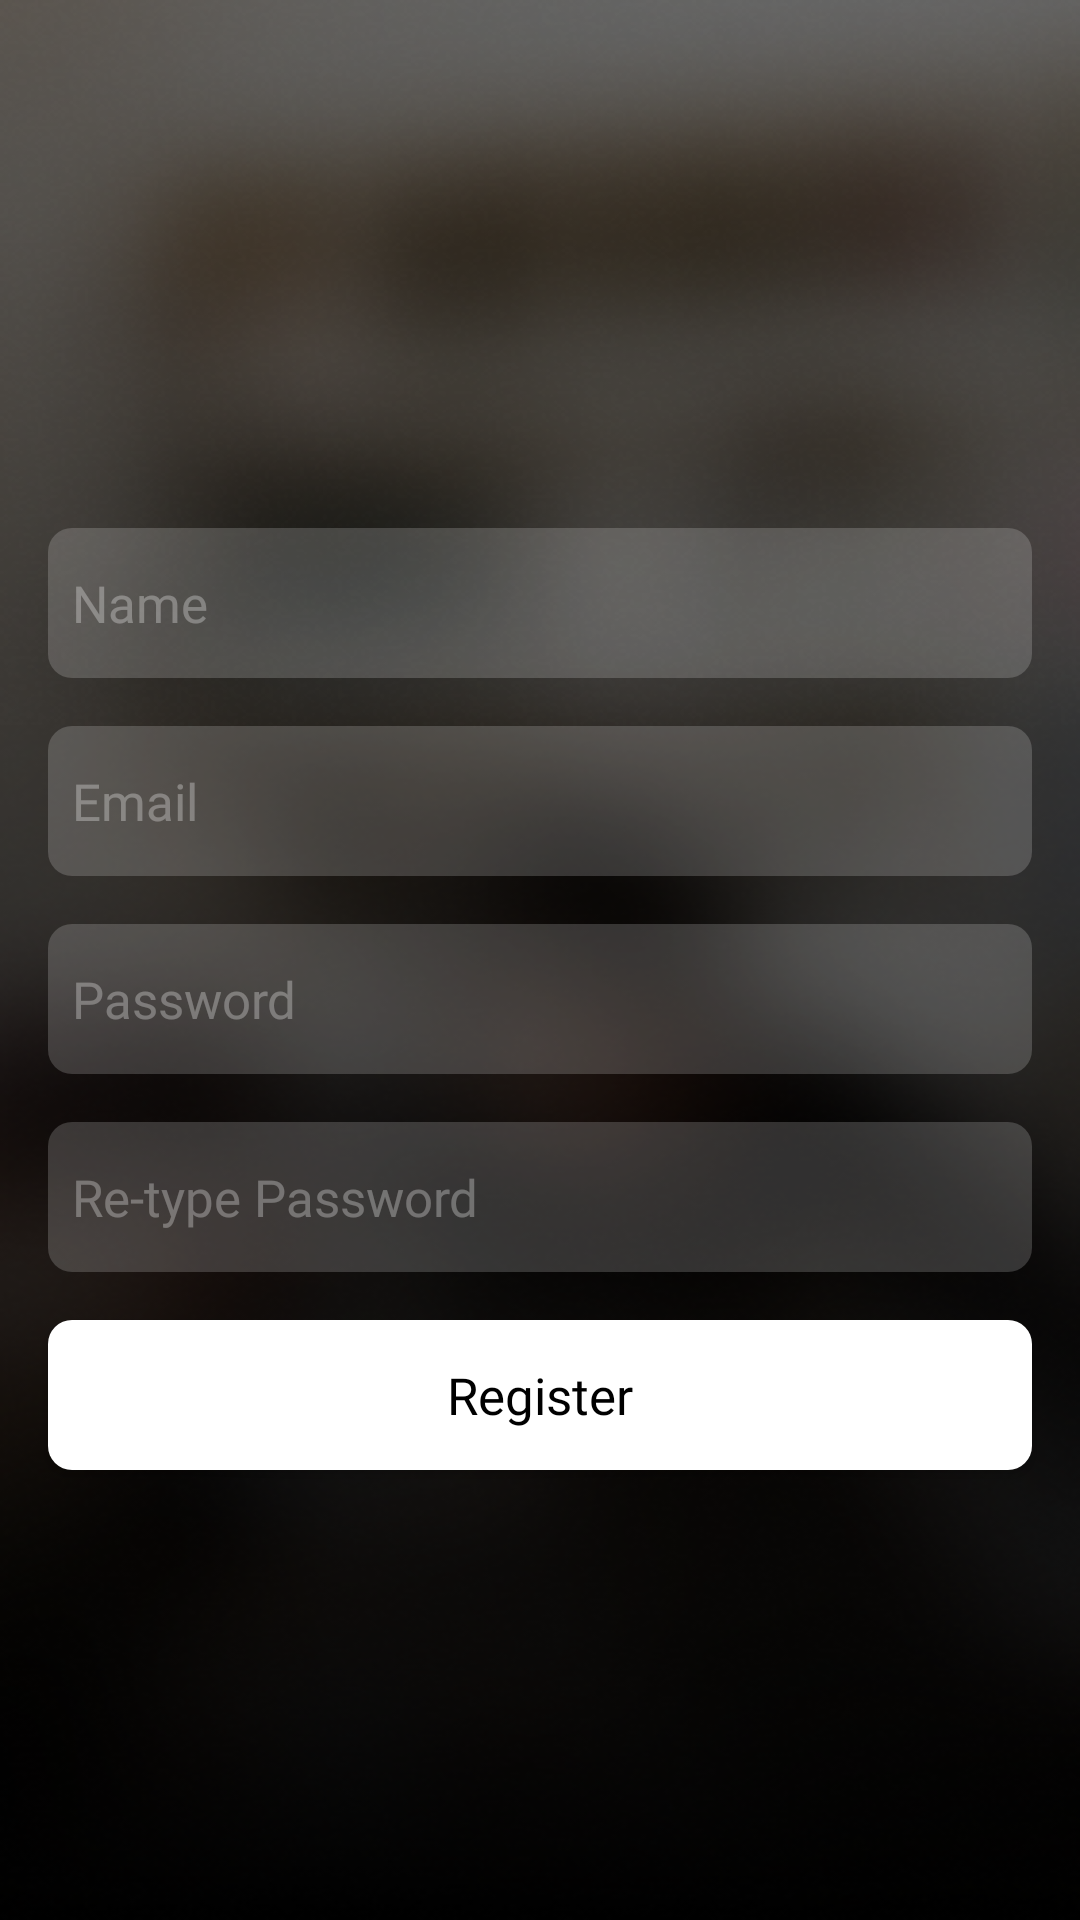

This screen was rendered from an Android layout file. Write that file and the resources it references.
<!-- AndroidManifest.xml: application theme Theme.Nimble -->
<!-- res/layout/fragment_register.xml -->
<?xml version="1.0" encoding="utf-8"?>
<layout  xmlns:android="http://schemas.android.com/apk/res/android"
    xmlns:app="http://schemas.android.com/apk/res-auto"
    xmlns:tools="http://schemas.android.com/tools">
    <androidx.constraintlayout.widget.ConstraintLayout
        android:id="@+id/login"
        android:layout_width="match_parent"
        android:layout_height="match_parent"
        android:fitsSystemWindows="true"
        tools:context=".ui.auth.AuthActivity">

        <ImageView
            android:id="@+id/logo"
            android:layout_width="wrap_content"
            android:layout_height="wrap_content"
            android:layout_marginTop="@dimen/_80dp"
            android:src="@drawable/ic_logo"
            app:layout_constraintEnd_toEndOf="parent"
            app:layout_constraintStart_toStartOf="parent"
            app:layout_constraintTop_toTopOf="parent" />

        <androidx.core.widget.NestedScrollView
            android:layout_width="match_parent"
            android:layout_height="0dp"
            android:layout_marginTop="@dimen/_80dp"
            app:layout_constraintBottom_toBottomOf="parent"
            app:layout_constraintEnd_toEndOf="parent"
            app:layout_constraintStart_toStartOf="parent"
            app:layout_constraintTop_toBottomOf="@+id/logo">

            <androidx.appcompat.widget.LinearLayoutCompat
                android:id="@+id/layout_login"
                android:layout_width="match_parent"
                android:layout_height="wrap_content"
                android:gravity="center"
                android:orientation="vertical"
                app:layout_constraintBottom_toBottomOf="parent"
                app:layout_constraintEnd_toEndOf="parent"
                app:layout_constraintStart_toStartOf="parent"
                app:layout_constraintTop_toTopOf="parent">

                <EditText
                    android:id="@+id/edit_text_name"
                    style="@style/EditTextName"
                    android:imeOptions="actionNext"
                    android:layout_margin="@dimen/margin_medium"
                    android:hint="@string/name" />

                <EditText
                    android:id="@+id/edit_text_email"
                    style="@style/EditTextEmail"
                    android:layout_marginStart="@dimen/margin_medium"
                    android:layout_marginEnd="@dimen/margin_medium"
                    android:layout_marginBottom="@dimen/margin_medium"
                    android:hint="@string/email" />

                <EditText
                    android:id="@+id/edit_text_password"
                    style="@style/EditTextPassword"
                    android:hint="@string/password"
                    android:layout_marginStart="@dimen/margin_medium"
                    android:layout_marginEnd="@dimen/margin_medium"
                    android:layout_marginBottom="@dimen/margin_medium"/>

                <EditText
                    android:id="@+id/edit_text_retype_password"
                    style="@style/EditTextPassword"
                    android:imeOptions="actionDone"
                    android:layout_marginStart="@dimen/margin_medium"
                    android:layout_marginEnd="@dimen/margin_medium"
                    android:layout_marginBottom="@dimen/margin_medium"
                    android:hint="@string/re_type_password" />

                <Button
                    android:id="@+id/btn_register"
                    style="@style/Button"
                    android:layout_marginStart="@dimen/margin_medium"
                    android:layout_marginEnd="@dimen/margin_medium"
                    android:layout_marginBottom="@dimen/margin_medium"
                    android:text="@string/register" />

            </androidx.appcompat.widget.LinearLayoutCompat>
        </androidx.core.widget.NestedScrollView>
    </androidx.constraintlayout.widget.ConstraintLayout>
</layout>
<!-- resources referenced by this layout -->
<resources>
  <dimen name="_80dp">80dp</dimen>
  <dimen name="margin_medium">16dp</dimen>
  <string name="email">Email</string>
  <string name="name">Name</string>
  <string name="password">Password</string>
  <string name="re_type_password">Re-type Password</string>
  <string name="register">Register</string>
  <style name="Button">
          <item name="android:layout_width">match_parent</item>
          <item name="android:layout_height">@dimen/button_height</item>
          <item name="android:textColor">@color/black</item>
          <item name="android:textSize">@dimen/text_size_para</item>
          <item name="android:textAllCaps">false</item>
          <item name="android:background">@drawable/bg_button_default</item>
          <item name="android:fontFamily">@font/poppins_bold</item>
      </style>
  <style name="EditTextEmail" parent="EditText">
          <item name="android:inputType">textEmailAddress</item>
      </style>
  <style name="EditTextName" parent="EditText">
          <item name="android:inputType">textPersonName|textCapWords</item>
      </style>
  <style name="EditTextPassword" parent="EditText">
          <item name="android:inputType">textPassword</item>
      </style>
  <style name="Theme.Nimble" parent="Theme.AppCompat.Light.NoActionBar">
          <item name="android:windowBackground">@drawable/default_background</item>
          <item name="android:windowTranslucentStatus">true</item>
          <item name="android:windowTranslucentNavigation">true</item>
      </style>
  <dimen name="button_height">50dp</dimen>
  <color name="black">#FF000000</color>
  <dimen name="text_size_para">17sp</dimen>
  <!-- drawable bg_button_default (drawable) -->
  <?xml version="1.0" encoding="utf-8"?>
  <selector xmlns:android="http://schemas.android.com/apk/res/android">
      
      <item android:state_pressed="true">
          <shape>
              <solid android:color="#80808080" />
              <corners android:radius="@dimen/radius_default" />
          </shape>
      </item>
      
      <item>
          <shape>
              <solid android:color="#FFFFFF" />
              <corners android:radius="@dimen/radius_default" />
          </shape>
      </item>
  </selector>
  <style name="EditText">
          <item name="android:layout_width">match_parent</item>
          <item name="android:layout_height">@dimen/edit_text_height</item>
          <item name="android:paddingStart">@dimen/margin_low</item>
          <item name="android:paddingEnd">@dimen/margin_low</item>
          <item name="android:gravity">center|start</item>
          <item name="android:textSize">@dimen/text_size_para</item>
          <item name="android:textColor">@color/white</item>
          <item name="android:textColorHint">@color/color_edit_text_hint</item>
          <item name="android:background">@drawable/bg_edittext_default</item>
          <item name="android:imeOptions">actionNext</item>
          <item name="android:fontFamily">@font/poppins_regular</item>
      </style>
  <!-- drawable default_background (drawable) -->
  <?xml version="1.0" encoding="utf-8"?>
  <layer-list xmlns:android="http://schemas.android.com/apk/res/android">
      <item>
          <bitmap android:src="@mipmap/ic_overlay" />
      </item>
  </layer-list>
  <dimen name="radius_default">8dp</dimen>
  <dimen name="edit_text_height">50dp</dimen>
  <dimen name="margin_low">8dp</dimen>
  <color name="white">#FFFFFFFF</color>
  <color name="color_edit_text_hint">#4DFFFFFF</color>
  <!-- drawable bg_edittext_default (drawable) -->
  <?xml version="1.0" encoding="utf-8"?>
  <shape xmlns:android="http://schemas.android.com/apk/res/android" android:shape="rectangle">
      <solid android:color="@color/color_edit_text_bg" />
      <corners android:radius="@dimen/radius_default"/>
  </shape>
  <color name="color_edit_text_bg">#2EFFFFFF</color>
</resources>
